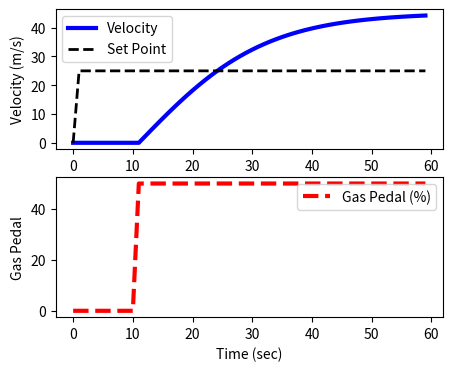

The script that saved this image:
import numpy as np
import matplotlib.pyplot as plt
from scipy.integrate import odeint

# animate plots?
animate=True # True / False

# define model
def vehicle(v,t,u,load):
    # inputs
    #  v    = vehicle velocity (m/s)
    #  t    = time (sec)
    #  u    = gas pedal position (-50% to 100%)
    #  load = passenger load + cargo (kg)
    Cd = 0.24    # drag coefficient
    rho = 1.225  # air density (kg/m^3)
    A = 5.0      # cross-sectional area (m^2)
    Fp = 30      # thrust parameter (N/%pedal)
    m = 500      # vehicle mass (kg)
    return (1.0/(m+load)) * (Fp*u - 0.5*rho*Cd*A*v**2)

tf = 60.0                 # final time for simulation
nsteps = 61               # number of time steps
delta_t = tf/(nsteps-1)   # how long is each time step?
ts = np.linspace(0,tf,nsteps) # linearly spaced time vector

# simulate step test operation
step = np.zeros(nsteps) # u = valve % open
step[11:] = 50.0       # step up pedal position
# passenger(s) + cargo load
load = 200.0 # kg
# velocity initial condition
v0 = 0.0
# set point
sp = 25.0
# for storing the results
vs = np.zeros(nsteps)
sps = np.zeros(nsteps)

plt.figure(1,figsize=(5,4))
if animate:
    plt.ion()
    plt.show()

# simulate with ODEINT
for i in range(nsteps-1):
    u = step[i]
    # clip inputs to -50% to 100%
    u = min(u, 100.0)
    u = max(u, -50.0)
    v = odeint(vehicle,v0,[0,delta_t],args=(u,load))
    v0 = v[-1]   # take the last value
    vs[i+1] = v0 # store the velocity for plotting
    sps[i+1] = sp

    # plot results
    if animate:
        plt.clf()
        plt.subplot(2,1,1)
        plt.plot(ts[:i+1], vs[:i+1], 'b-', linewidth=3)
        plt.plot(ts[:i+1], sps[:i+1], 'k--', linewidth=2)
        plt.ylabel('Velocity (m/s)')
        plt.legend(['Velocity','Set Point'],loc=2)
        plt.subplot(2,1,2)
        plt.plot(ts[:i+1], step[:i+1], 'r--', linewidth=3)
        plt.ylabel('Gas Pedal')
        plt.legend(['Gas Pedal (%)'])
        plt.xlabel('Time (sec)')
        plt.pause(0.1)    

if not animate:
    # plot results
    plt.subplot(2,1,1)
    plt.plot(ts,vs,'b-',linewidth=3)
    plt.plot(ts,sps,'k--',linewidth=2)
    plt.ylabel('Velocity (m/s)')
    plt.legend(['Velocity','Set Point'],loc=2)
    plt.subplot(2,1,2)
    plt.plot(ts,step,'r--',linewidth=3)
    plt.ylabel('Gas Pedal')    
    plt.legend(['Gas Pedal (%)'])
    plt.xlabel('Time (sec)')
    plt.show()